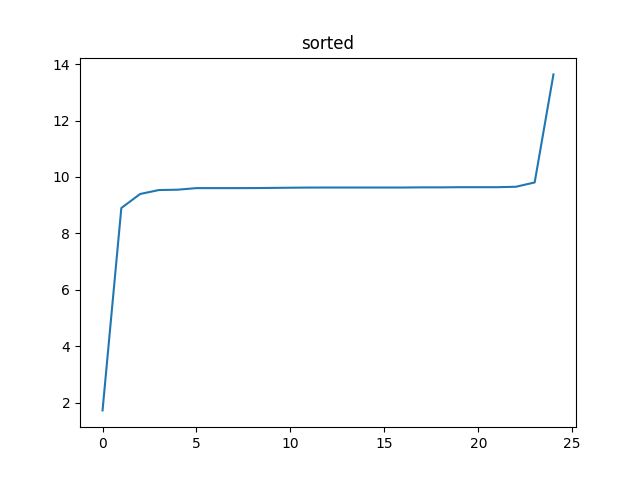

Values plotted in this chart, from the file beside it:
x; y; z; a; s
0; 0; 0; 0; 0
8.549; 3.481; 23.08; 24.86; shock no free fall check for stasis
0.5418; 1.546; -0.533; 1.723; stasis
5.982; 4.86; 4.446; 8.898; stasis
5.791; 7.599; -9.727; 13.63; stasis
7.246; 4.458; 3.986; 9.395; stasis
6.825; 5.817; -3.962; 9.804; stasis
6.729; 5.741; -3.559; 9.535; stasis
6.71; 5.76; -3.598; 9.547; stasis
6.71; 5.817; -3.655; 9.603; stasis
6.71; 5.837; -3.693; 9.63; stasis
6.729; 5.837; -3.713; 9.651; stasis
6.729; 5.837; -3.674; 9.636; stasis
6.691; 5.817; -3.693; 9.605; stasis
6.729; 5.817; -3.674; 9.624; stasis
6.729; 5.817; -3.674; 9.624; stasis
6.71; 5.817; -3.674; 9.611; stasis
6.729; 5.817; -3.674; 9.624; stasis
6.71; 5.817; -3.655; 9.603; stasis
6.71; 5.817; -3.655; 9.603; stasis
6.729; 5.837; -3.674; 9.636; stasis
6.729; 5.817; -3.674; 9.624; stasis
6.729; 5.817; -3.674; 9.624; stasis
6.71; 5.837; -3.693; 9.63; stasis
6.71; 5.837; -3.674; 9.623; stasis
6.729; 5.837; -3.674; 9.636; stasis
6.71; 5.817; -3.693; 9.618; stasis
